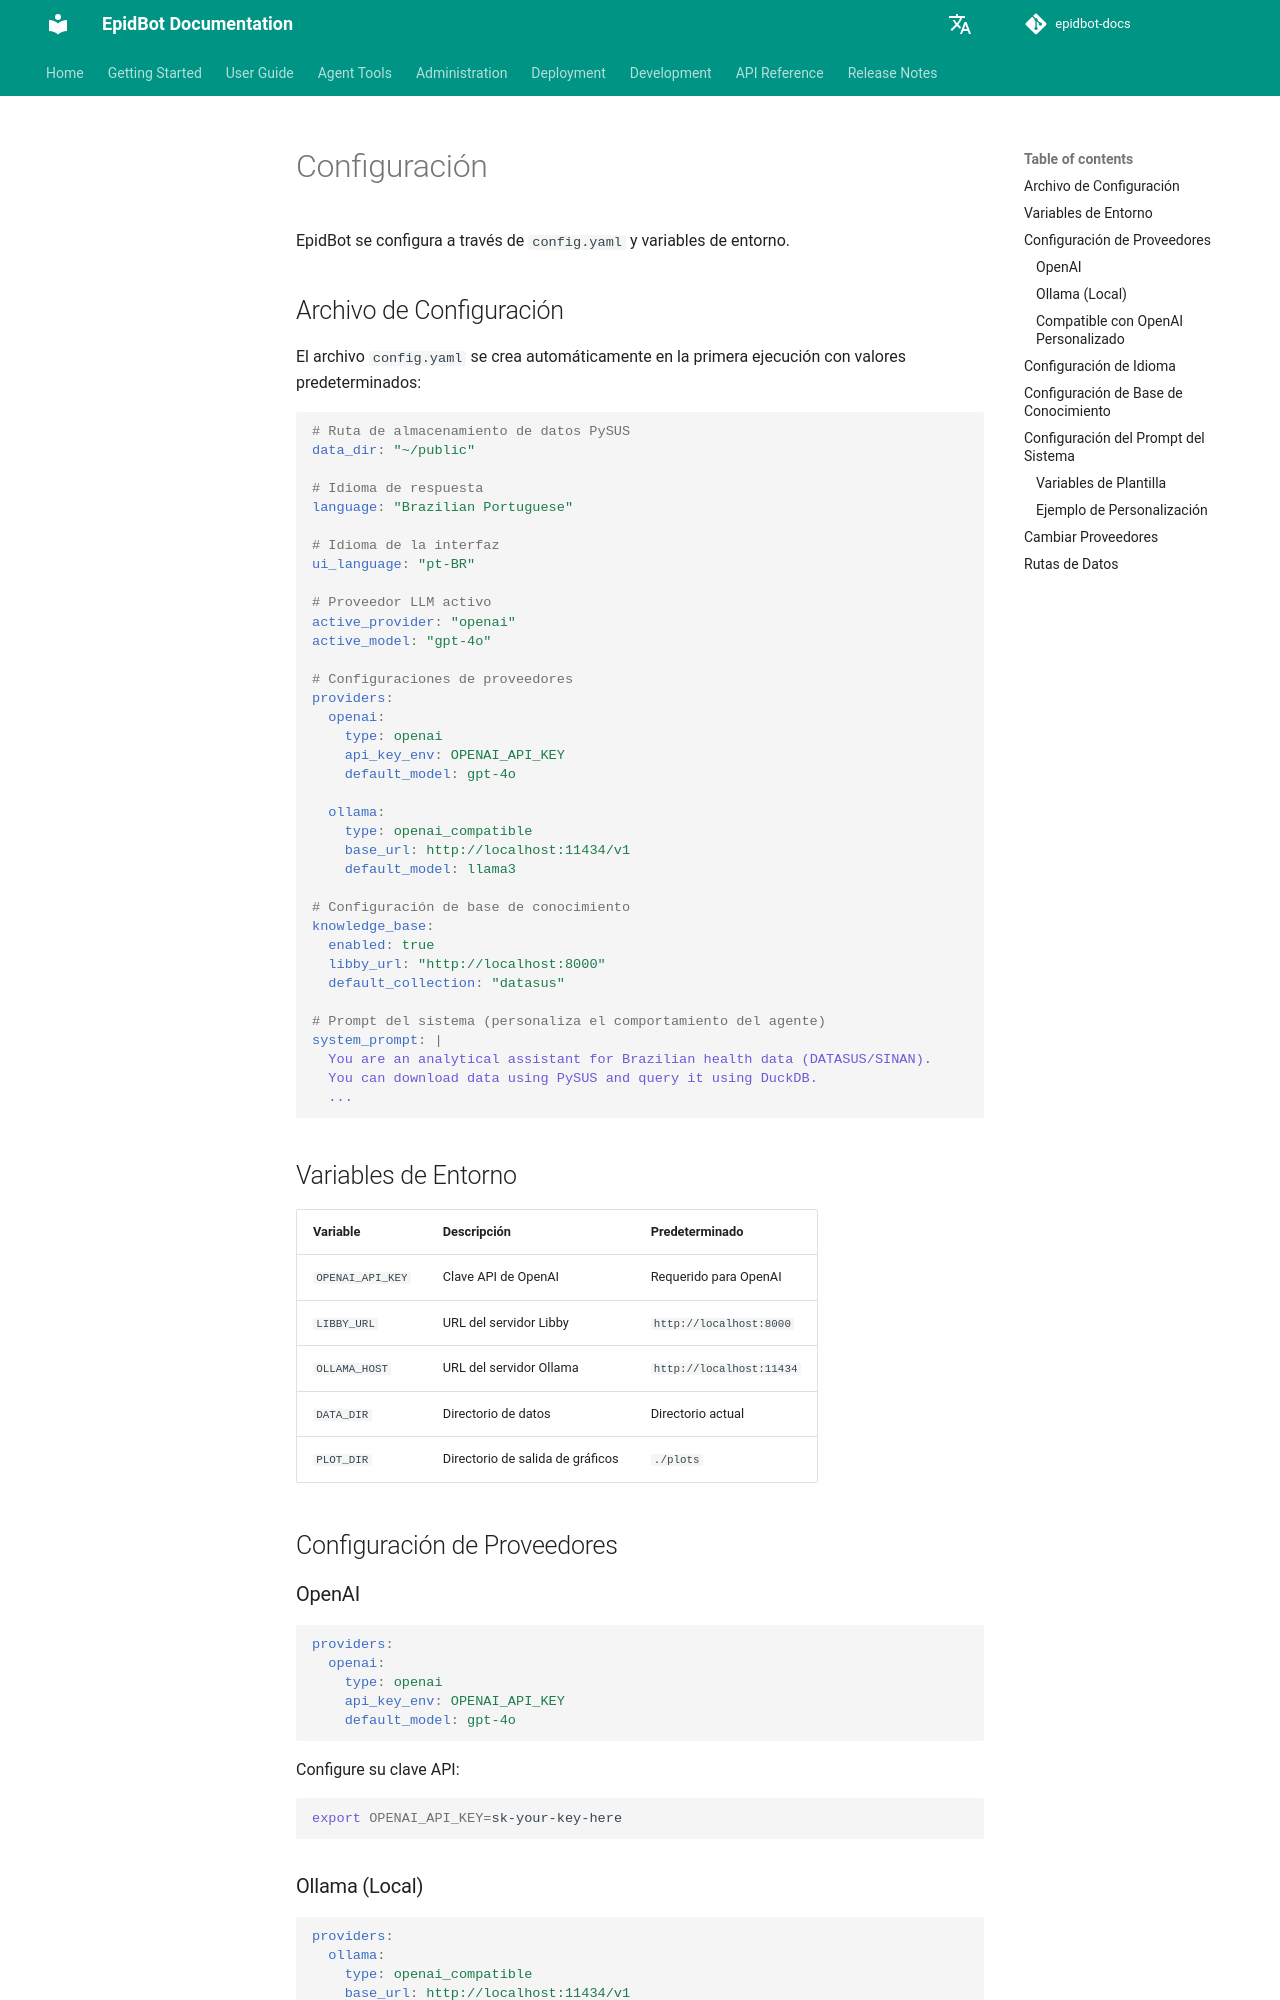

repository: Deeplearn-PeD/epidbot-docs · page: es/getting-started/configuration/index.html · generator: mkdocs

# Configuración

EpidBot se configura a través de `config.yaml` y variables de entorno.

## Archivo de Configuración

El archivo `config.yaml` se crea automáticamente en la primera ejecución con valores predeterminados:

```yaml
# Ruta de almacenamiento de datos PySUS
data_dir: "~/public"

# Idioma de respuesta
language: "Brazilian Portuguese"

# Idioma de la interfaz
ui_language: "pt-BR"

# Proveedor LLM activo
active_provider: "openai"
active_model: "gpt-4o"

# Configuraciones de proveedores
providers:
  openai:
    type: openai
    api_key_env: OPENAI_API_KEY
    default_model: gpt-4o
  
  ollama:
    type: openai_compatible
    base_url: http://localhost:11434/v1
    default_model: llama3

# Configuración de base de conocimiento
knowledge_base:
  enabled: true
  libby_url: "http://localhost:8000"
  default_collection: "datasus"

# Prompt del sistema (personaliza el comportamiento del agente)
system_prompt: |
  You are an analytical assistant for Brazilian health data (DATASUS/SINAN).
  You can download data using PySUS and query it using DuckDB.
  ...

```

## Variables de Entorno

| Variable | Descripción | Predeterminado |
|----------|-------------|----------------|
| `OPENAI_API_KEY` | Clave API de OpenAI | Requerido para OpenAI |
| `LIBBY_URL` | URL del servidor Libby | `http://localhost:8000` |
| `OLLAMA_HOST` | URL del servidor Ollama | `http://localhost:11434` |
| `DATA_DIR` | Directorio de datos | Directorio actual |
| `PLOT_DIR` | Directorio de salida de gráficos | `./plots` |

## Configuración de Proveedores
